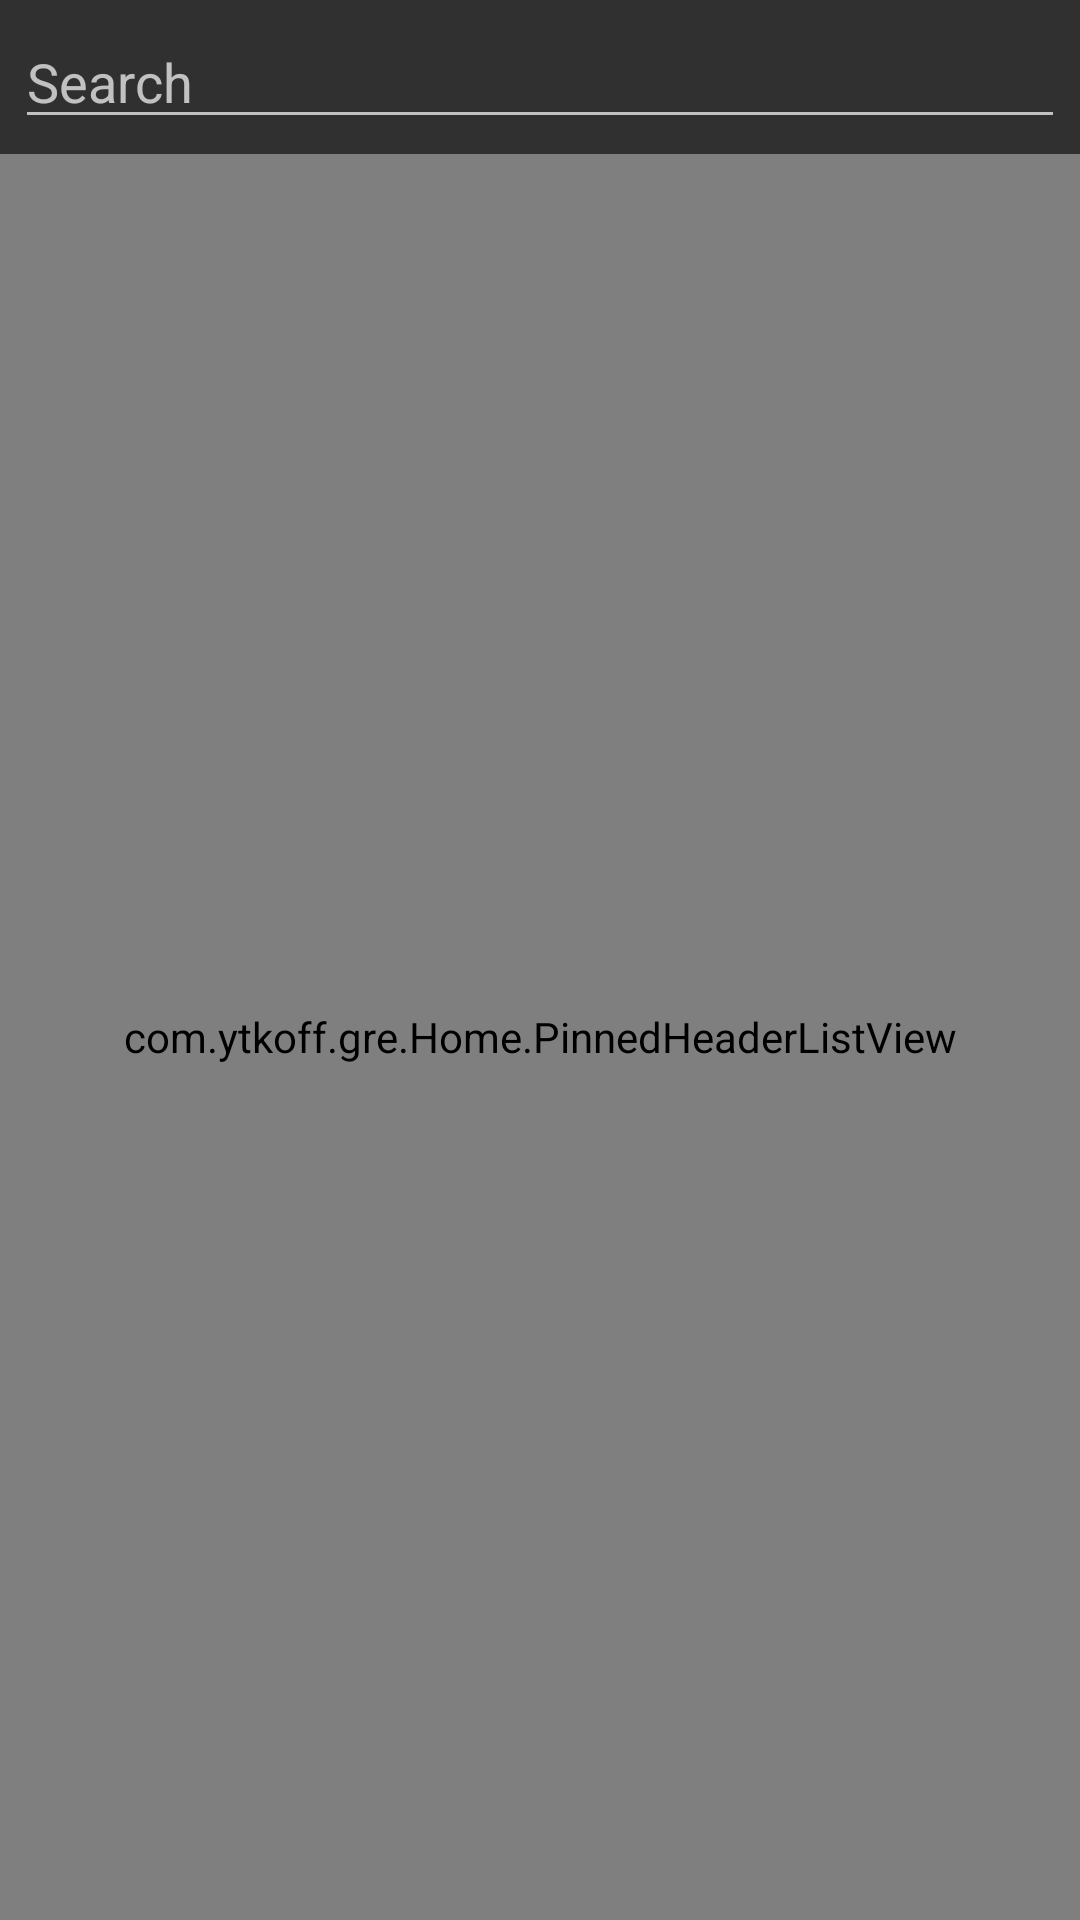

This screen was rendered from an Android layout file. Write that file and the resources it references.
<!-- AndroidManifest.xml: application theme AppTheme.Base -->
<!-- res/layout/fragment_home.xml -->
<?xml version="1.0" encoding="utf-8"?>
<LinearLayout xmlns:android="http://schemas.android.com/apk/res/android"
    android:layout_width="match_parent"
    android:layout_height="match_parent"
    android:orientation="vertical" >
=

    <EditText
        android:id="@+id/search_view"
        android:layout_width="fill_parent"
        android:layout_height="wrap_content"
        android:layout_margin="5dp"
        android:drawableLeft="@drawable/ic_search"
        android:hint="Search"
        android:singleLine="true" />

    <FrameLayout
        android:layout_width="fill_parent"
        android:layout_height="fill_parent"
        android:orientation="vertical" >

     

            <com.ytkoff.gre.Home.PinnedHeaderListView
                android:id="@+id/list_view"
                android:layout_width="fill_parent"
                android:layout_height="fill_parent"
                android:paddingBottom="8dp"
                android:paddingTop="8dp"
                android:scrollingCache="false" />

    </FrameLayout>

</LinearLayout>
<!-- resources referenced by this layout -->
<resources>
  <style name="AppTheme.Base" parent="Theme.AppCompat.NoActionBar">
          <item name="colorPrimary">@color/primaryColor</item>
          <item name="colorPrimaryDark">@color/primaryColorDark</item>
          <item name="colorAccent">@color/accentColor</item>
      </style>
  <color name="primaryColor">#2196f3</color>
  <color name="primaryColorDark">#1976d2</color>
  <color name="accentColor">#D1626F</color>
</resources>
